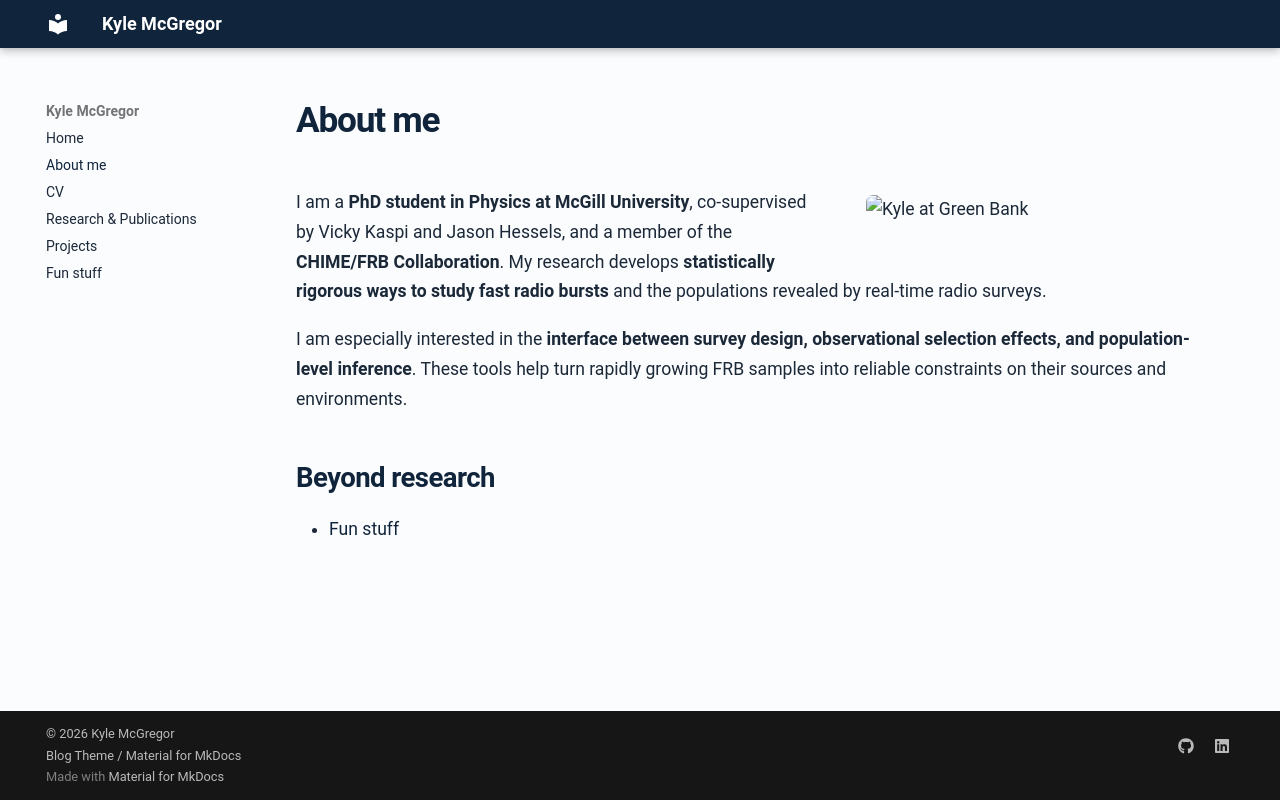

repository: kmcgregor-1/kmcgregor-1.github.io · page: about/index.html · generator: mkdocs

# About me

![Kyle at Green Bank](../media/KyleAtGreenBank.JPG "Kyle at Green Bank"){ .feature-image }

I am a **PhD student in Physics at McGill University**, co-supervised by Vicky Kaspi and Jason Hessels, and a member of the **CHIME/FRB Collaboration**. My research develops **statistically rigorous ways to study fast radio bursts** and the populations revealed by real-time radio surveys.

I am especially interested in the **interface between survey design, observational selection effects, and population-level inference**. These tools help turn rapidly growing FRB samples into reliable constraints on their sources and environments.

## Beyond research

- [Fun stuff](../astrophotography/index.md)
